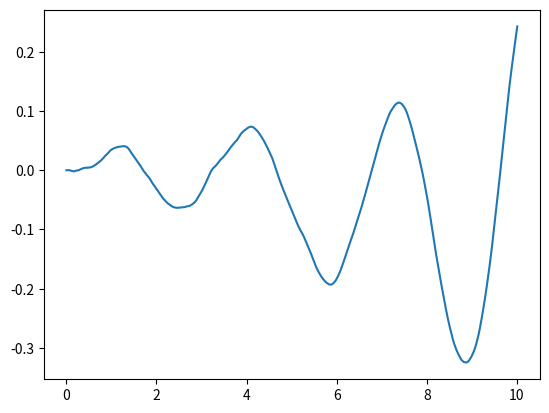

Recreate this plot in Python.
"""
transfer function block (SISO)
"""
import numpy as np
import matplotlib.pyplot as plt

class TransferFunction:
    def __init__(self, num, den, Ts):
        # expects num and den to be numpy arrays of shape (1,m) and (1,n)
        m = num.shape[1]
        n = den.shape[1]
        # set initial conditions
        self._state = np.zeros((n-1, 1))
        # make the leading coef of den == 1
        if den[0][0] != 1:
            den = den / den[0][0]
            num = num / den[0][0]
        self.num = num
        self.den = den
        # set up state space equations in control canonical form
        self._A = np.eye(n-1)
        self._B = np.zeros((n-1, 1))
        self._C = np.zeros((1, n-1))
        self._B[0][0] = Ts
        if m == n:
            self._D = num[0][0]
            for i in range(0, m):
                self._C[0][n-i-2] = num[0][m-i-1] - num[0][0]*den[0][n-i-2]
            for i in range(0, n-1):
                self._A[0][i] += - Ts * den[0][i+1]
            for i in range(1, n-1):
                self._A[i][i-1] += Ts
        else:
            self._D = 0.0
            for i in range(0, m):
                self._C[0][n-i-2] = num[0][m-i-1]
            for i in range(0, n-1):
                self._A[0][i] += - Ts * den[0][i]
            for i in range(1, n-1):
                self._A[i][i-1] += Ts

    def update(self, u):
        '''Update state space model'''
        self._state = self._A @ self._state + self._B * u
        y = self._C @ self._state + self._D * u
        return y[0][0]

if __name__ == "__main__":
    # instantiate the system
    Ts = 0.01  # simulation step size
    num = np.array([[1, 2]])  # numerator polynomial
    den = np.array([[1, 4, 5, 6]])  # denominator polynomial (no leading 1: s^3+4s^2+5s+6)
    system = TransferFunction(num, den, Ts)

    # main simulation loop
    sim_time = 0.0
    time = [sim_time]
    output = [system.update(0.)]
    while sim_time < 10.0:
        u = np.random.randn()  # white noise
        y = system.update(u)  # update based on current input
        sim_time += Ts   # increment the simulation time

        # update date for plotting
        time.append(sim_time)
        output.append(y)

    # plot output vs time
    plt.plot(time, output)
    plt.show()


